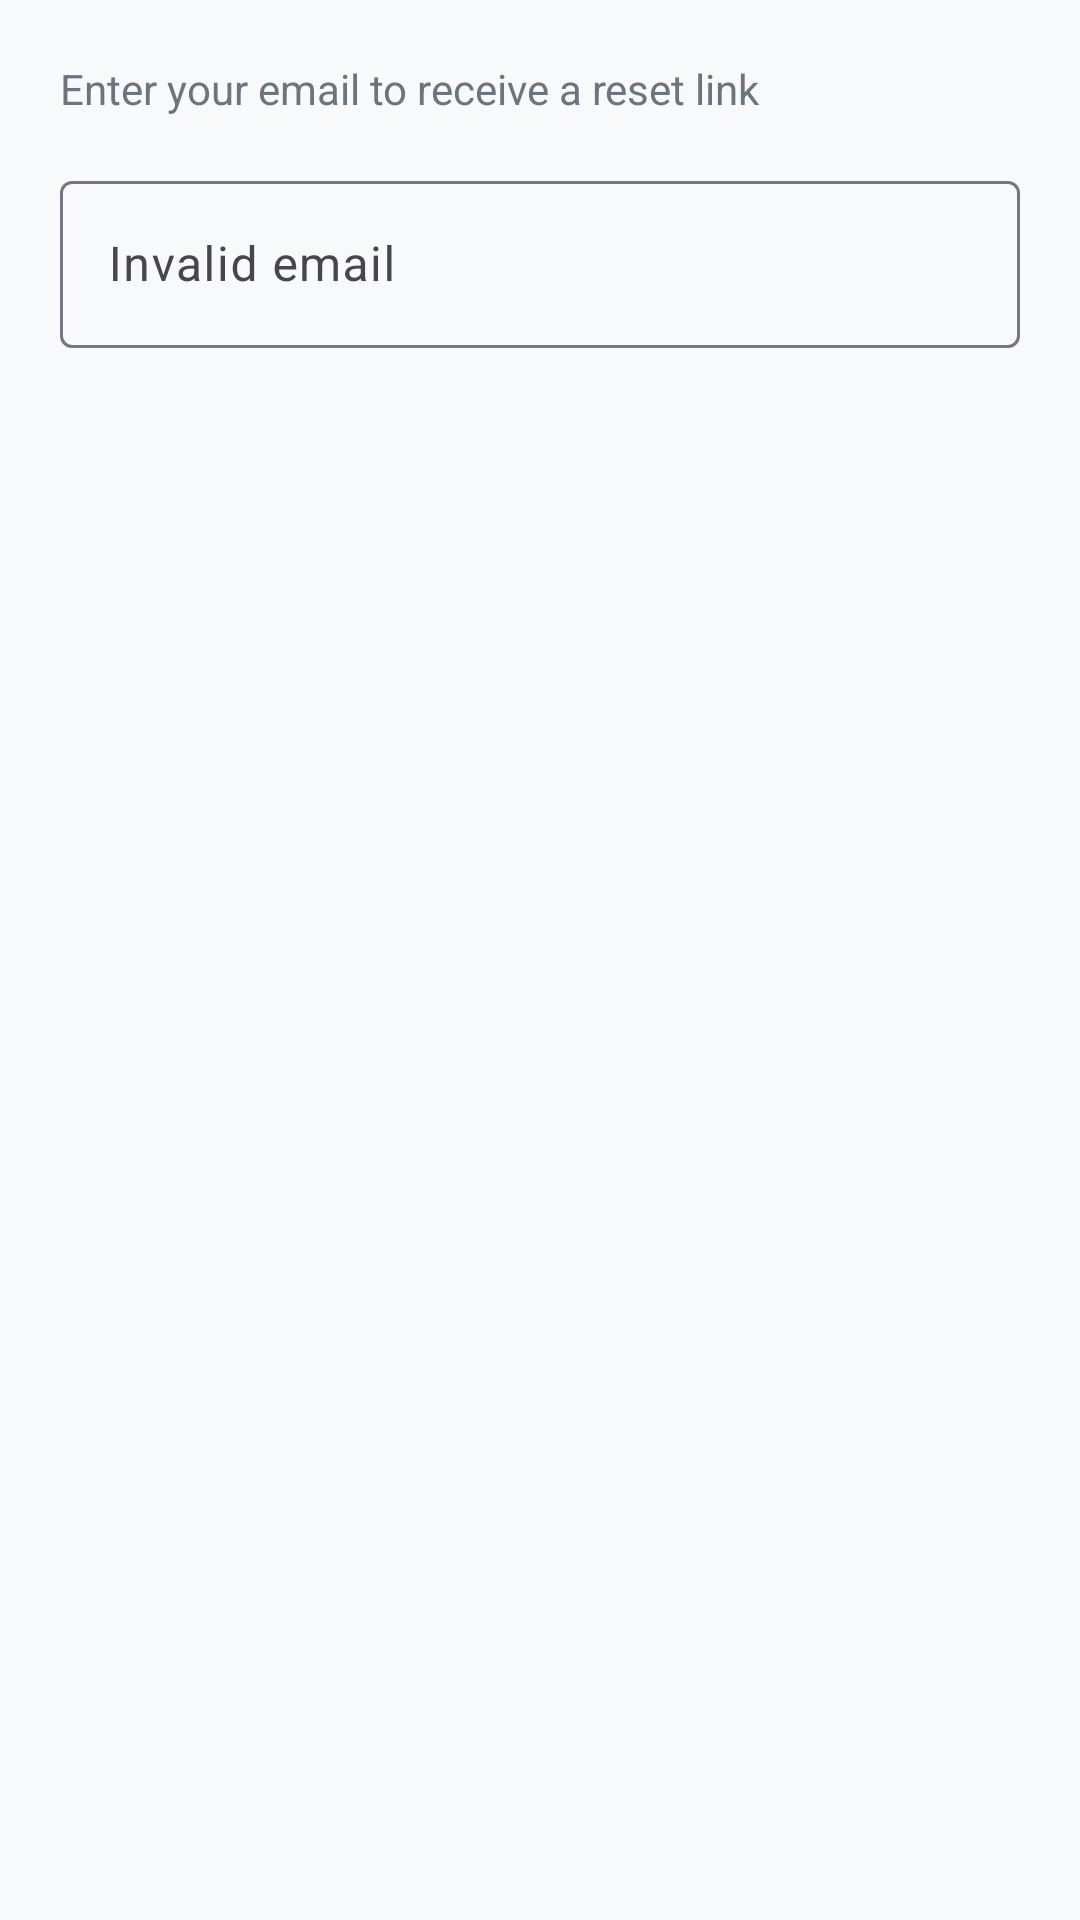

This screen was rendered from an Android layout file. Write that file and the resources it references.
<!-- AndroidManifest.xml: application theme Theme.TraceIt -->
<!-- res/layout/dialog_forgot_password.xml -->
<?xml version="1.0" encoding="utf-8"?>
<LinearLayout
    xmlns:android="http://schemas.android.com/apk/res/android"
    android:layout_width="match_parent"
    android:layout_height="wrap_content"
    android:orientation="vertical"
    android:padding="20dp">

    <TextView
        android:layout_width="match_parent"
        android:layout_height="wrap_content"
        android:text="Enter your email to receive a reset link"
        android:textColor="@color/text_secondary"
        android:textSize="14sp" />

    <com.google.android.material.textfield.TextInputLayout
        android:layout_width="match_parent"
        android:layout_height="wrap_content"
        android:layout_marginTop="16dp"
        android:hint="@string/error_invalid_email"
        style="@style/Widget.Material3.TextInputLayout.OutlinedBox">

        <com.google.android.material.textfield.TextInputEditText
            android:layout_width="match_parent"
            android:layout_height="wrap_content"
            android:inputType="textEmailAddress" />
    </com.google.android.material.textfield.TextInputLayout>
</LinearLayout>
<!-- resources referenced by this layout -->
<resources>
  <color name="text_secondary">#6C757D</color>
  <string name="error_invalid_email">Invalid email</string>
  <style name="Theme.TraceIt" parent="Base.Theme.TraceIt" />
  <style name="Base.Theme.TraceIt" parent="Theme.Material3.DayNight.NoActionBar">
          
          <item name="colorPrimary">@color/md_primary</item>
          <item name="colorOnPrimary">@color/white</item>
          <item name="colorSecondary">@color/md_secondary</item>
          <item name="colorOnSecondary">@color/text_primary</item>
          <item name="android:statusBarColor">@color/md_primary</item>
          <item name="android:windowBackground">@color/md_background</item>
      </style>
  <color name="md_primary">#4361EE</color>
  <color name="md_secondary">#4CC9F0</color>
  <color name="text_primary">#212529</color>
  <color name="md_background">#F8F9FA</color>
  <!-- not gathered from this repository: default colours our renderer supplied (Android Studio template values) -->
  <color name="white">#FFFFFFFF</color>
</resources>
